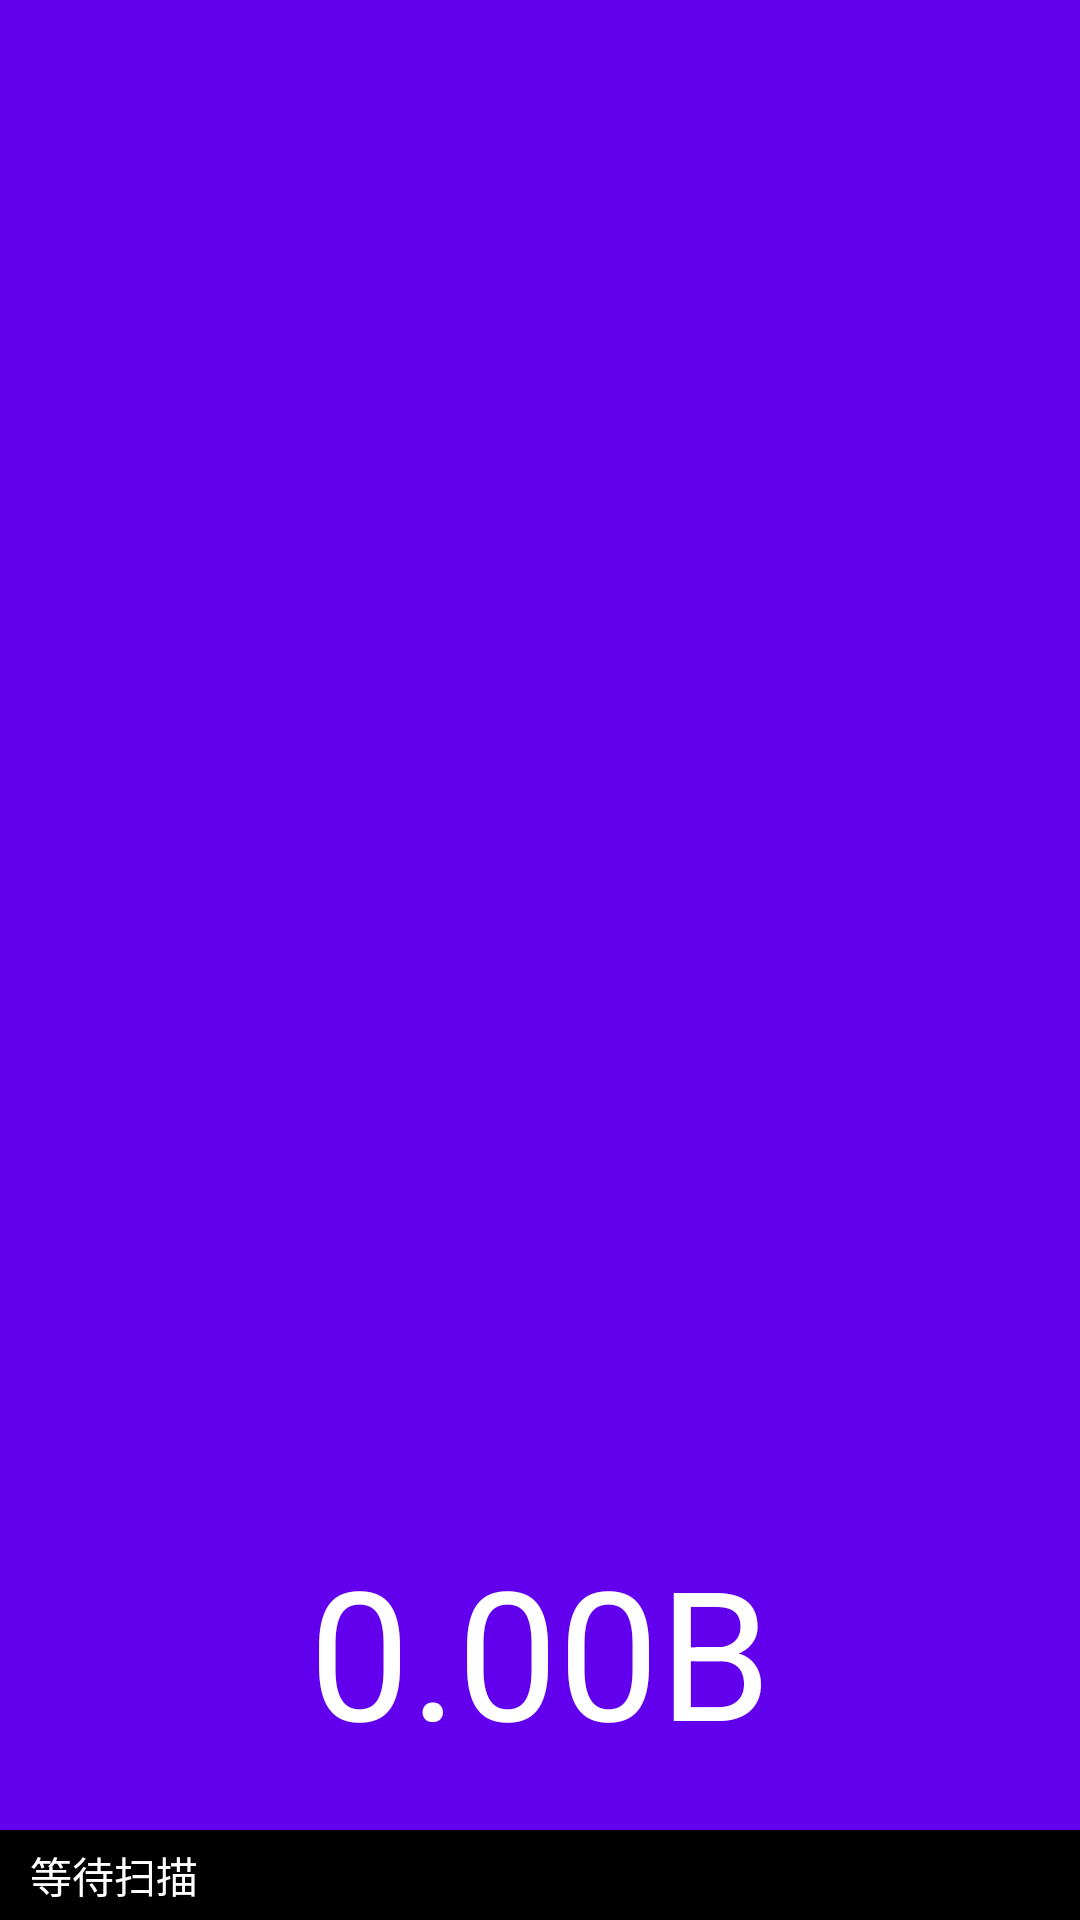

Reconstruct the res/layout file that produces this screen, plus the resources it refers to.
<!-- AndroidManifest.xml: application theme AppTheme -->
<!-- res/layout/list_header_view.xml -->
<?xml version="1.0" encoding="utf-8"?>
<RelativeLayout
    xmlns:android="http://schemas.android.com/apk/res/android"
    android:layout_width="match_parent"
    android:layout_height="140dp"
    android:background="?attr/colorPrimary">

    <TextView android:id="@+id/progress_msg"
        android:layout_width="match_parent"
        android:layout_height="30dp"
        android:paddingLeft="10dp"
        android:gravity="center_vertical"
        android:background="#000"
        android:layout_alignParentBottom="true"
        android:textColor="@android:color/white"
        android:textSize="14sp"
        android:ellipsize="middle"
        android:singleLine="true"
        android:text="等待扫描" />

    <TextView android:id="@+id/total_size"
        android:layout_above="@id/progress_msg"
        android:layout_width="match_parent"
        android:layout_height="wrap_content"
        android:layout_marginBottom="20dp"
        android:layout_centerInParent="true"
        android:gravity="center"
        android:textSize="60sp"
        android:textColor="@android:color/white"
        android:text="0.00B" />

</RelativeLayout>
<!-- resources referenced by this layout -->
<resources>
  <style name="AppTheme" parent="Theme.AppCompat.Light.NoActionBar">
          
          <item name="colorPrimary">@color/colorPrimary</item>
          <item name="colorPrimaryDark">@color/colorPrimaryDark</item>
          <item name="colorAccent">#303C7E</item>
      </style>
  <color name="colorPrimary">#6200EE</color>
  <color name="colorPrimaryDark">#21264B</color>
</resources>
